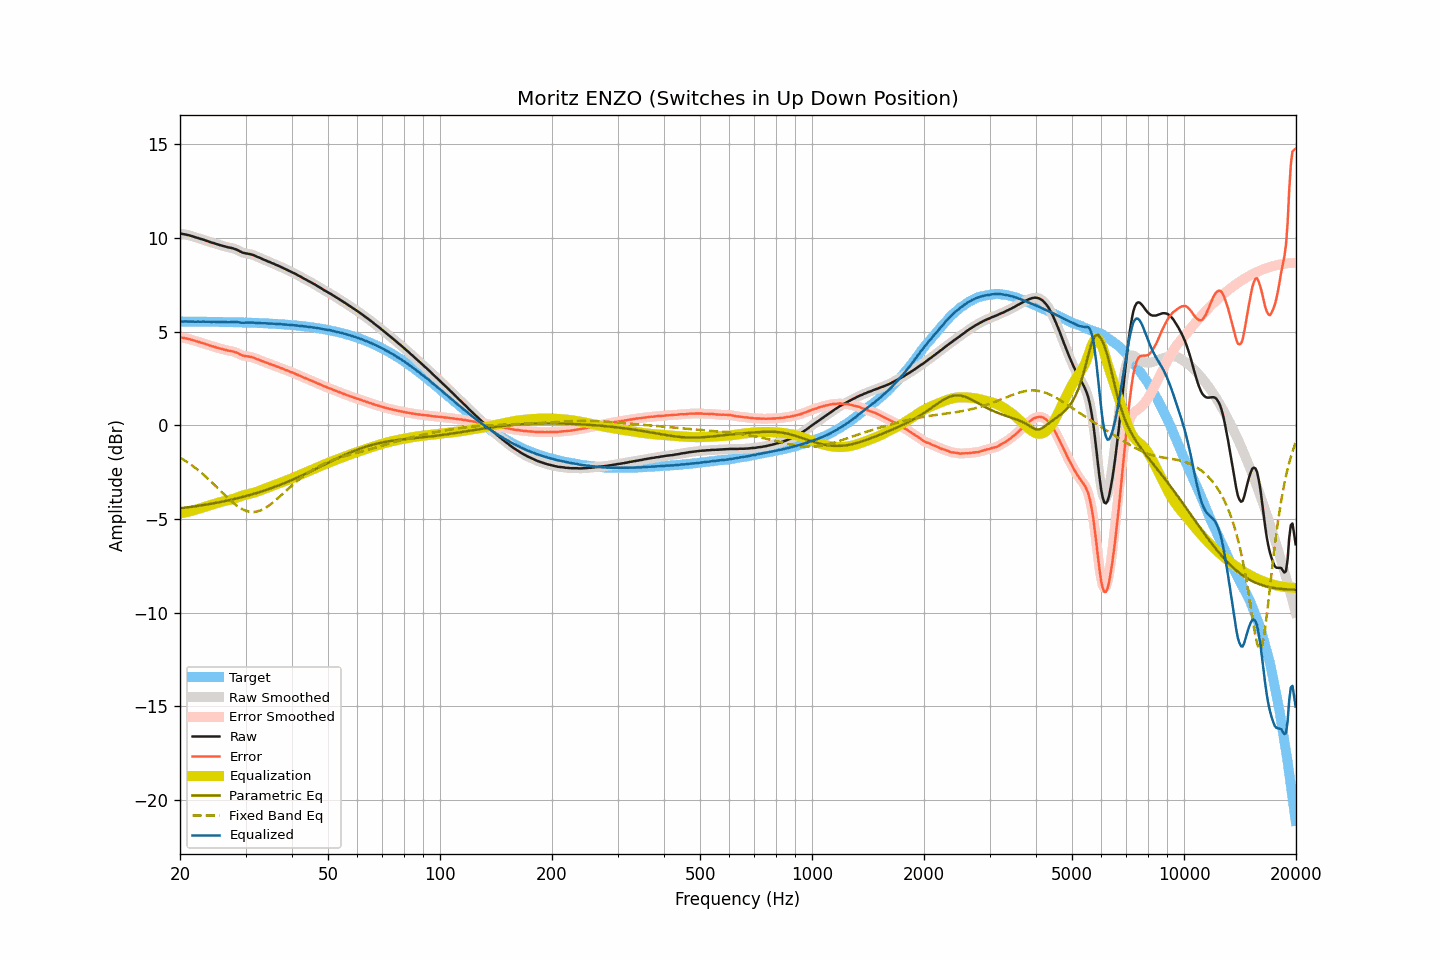

Source data for this figure (header and first rows):
frequency, raw, smoothed, error, error_smoothed, equalization, parametric_eq, fixed_band_eq, equalized_raw, equalized_smoothed, target
20.00, 10.24, 10.24, 4.70, 4.70, -4.70, -4.43, -1.72, 5.54, 5.54, 5.55
20.20, 10.23, 10.23, 4.69, 4.68, -4.69, -4.42, -1.77, 5.55, 5.54, 5.54
20.40, 10.21, 10.21, 4.67, 4.67, -4.67, -4.41, -1.82, 5.54, 5.54, 5.54
20.61, 10.20, 10.20, 4.66, 4.65, -4.65, -4.40, -1.88, 5.55, 5.55, 5.54
20.81, 10.18, 10.18, 4.64, 4.64, -4.63, -4.39, -1.93, 5.55, 5.55, 5.54
21.02, 10.16, 10.16, 4.62, 4.62, -4.61, -4.37, -1.99, 5.55, 5.55, 5.54
21.23, 10.14, 10.14, 4.60, 4.60, -4.59, -4.36, -2.05, 5.55, 5.54, 5.54
21.44, 10.11, 10.11, 4.57, 4.57, -4.57, -4.35, -2.11, 5.54, 5.54, 5.54
21.66, 10.09, 10.09, 4.55, 4.55, -4.55, -4.34, -2.17, 5.54, 5.54, 5.54
21.87, 10.06, 10.06, 4.52, 4.52, -4.52, -4.33, -2.24, 5.54, 5.54, 5.54
22.09, 10.03, 10.03, 4.49, 4.50, -4.50, -4.32, -2.30, 5.53, 5.54, 5.54
22.31, 10.01, 10.01, 4.47, 4.47, -4.47, -4.30, -2.37, 5.54, 5.53, 5.54
22.54, 9.98, 9.98, 4.44, 4.44, -4.45, -4.29, -2.44, 5.54, 5.54, 5.54
22.76, 9.95, 9.96, 4.42, 4.42, -4.42, -4.28, -2.51, 5.53, 5.54, 5.54
22.99, 9.93, 9.93, 4.40, 4.39, -4.39, -4.26, -2.59, 5.54, 5.54, 5.53
23.22, 9.90, 9.90, 4.37, 4.37, -4.36, -4.25, -2.66, 5.54, 5.54, 5.53
23.45, 9.87, 9.87, 4.34, 4.34, -4.34, -4.24, -2.74, 5.53, 5.53, 5.53
23.69, 9.84, 9.84, 4.31, 4.31, -4.31, -4.22, -2.82, 5.53, 5.53, 5.53
23.92, 9.81, 9.81, 4.28, 4.28, -4.28, -4.21, -2.90, 5.53, 5.53, 5.53
24.16, 9.78, 9.78, 4.25, 4.25, -4.25, -4.19, -2.98, 5.53, 5.53, 5.53
24.40, 9.75, 9.75, 4.22, 4.23, -4.23, -4.18, -3.06, 5.52, 5.53, 5.53
24.65, 9.73, 9.73, 4.20, 4.20, -4.20, -4.16, -3.14, 5.53, 5.53, 5.53
24.89, 9.70, 9.70, 4.17, 4.18, -4.17, -4.15, -3.23, 5.53, 5.53, 5.53
25.14, 9.67, 9.67, 4.15, 4.15, -4.15, -4.13, -3.31, 5.52, 5.52, 5.52
25.39, 9.65, 9.65, 4.13, 4.13, -4.12, -4.11, -3.40, 5.53, 5.52, 5.52
25.65, 9.62, 9.62, 4.10, 4.10, -4.10, -4.10, -3.48, 5.52, 5.52, 5.52
25.91, 9.60, 9.60, 4.08, 4.08, -4.08, -4.08, -3.57, 5.52, 5.52, 5.52
26.16, 9.57, 9.57, 4.05, 4.06, -4.06, -4.06, -3.65, 5.51, 5.52, 5.52
26.43, 9.55, 9.55, 4.03, 4.03, -4.04, -4.04, -3.74, 5.51, 5.51, 5.52
26.69, 9.53, 9.53, 4.02, 4.01, -4.02, -4.03, -3.82, 5.51, 5.51, 5.51
26.96, 9.50, 9.51, 3.99, 3.99, -4.00, -4.01, -3.90, 5.50, 5.51, 5.51
27.23, 9.49, 9.49, 3.98, 3.98, -3.98, -3.99, -3.98, 5.51, 5.51, 5.51
27.50, 9.47, 9.47, 3.96, 3.96, -3.96, -3.97, -4.06, 5.51, 5.51, 5.51
27.77, 9.45, 9.45, 3.94, 3.94, -3.93, -3.95, -4.13, 5.52, 5.52, 5.51
28.05, 9.42, 9.42, 3.92, 3.92, -3.90, -3.93, -4.20, 5.52, 5.52, 5.51
28.33, 9.39, 9.39, 3.89, 3.89, -3.87, -3.91, -4.27, 5.52, 5.51, 5.50
28.62, 9.35, 9.35, 3.85, 3.85, -3.84, -3.89, -4.33, 5.51, 5.51, 5.50
28.90, 9.30, 9.30, 3.80, 3.80, -3.81, -3.87, -4.39, 5.49, 5.50, 5.50
29.19, 9.26, 9.26, 3.76, 3.76, -3.78, -3.84, -4.44, 5.48, 5.48, 5.50
29.48, 9.22, 9.22, 3.73, 3.73, -3.75, -3.82, -4.49, 5.47, 5.48, 5.49
29.78, 9.20, 9.20, 3.71, 3.71, -3.72, -3.80, -4.53, 5.48, 5.48, 5.49
30.08, 9.18, 9.18, 3.69, 3.69, -3.70, -3.78, -4.56, 5.48, 5.48, 5.49
30.38, 9.17, 9.17, 3.68, 3.68, -3.68, -3.75, -4.59, 5.49, 5.49, 5.49
30.68, 9.15, 9.15, 3.67, 3.67, -3.66, -3.73, -4.61, 5.49, 5.49, 5.48
30.99, 9.13, 9.13, 3.65, 3.65, -3.64, -3.71, -4.62, 5.49, 5.49, 5.48
31.30, 9.11, 9.11, 3.63, 3.63, -3.62, -3.68, -4.63, 5.49, 5.49, 5.48
31.61, 9.08, 9.08, 3.61, 3.60, -3.60, -3.66, -4.63, 5.48, 5.48, 5.47
31.93, 9.04, 9.04, 3.57, 3.57, -3.57, -3.63, -4.61, 5.47, 5.47, 5.47
32.24, 9.00, 9.01, 3.53, 3.54, -3.54, -3.60, -4.60, 5.46, 5.47, 5.47
32.57, 8.97, 8.97, 3.51, 3.50, -3.51, -3.58, -4.57, 5.46, 5.46, 5.46
32.89, 8.93, 8.93, 3.47, 3.47, -3.47, -3.55, -4.54, 5.46, 5.46, 5.46
33.22, 8.89, 8.89, 3.43, 3.44, -3.44, -3.52, -4.51, 5.45, 5.46, 5.46
33.55, 8.85, 8.85, 3.40, 3.40, -3.40, -3.49, -4.46, 5.45, 5.45, 5.45
33.89, 8.82, 8.82, 3.37, 3.37, -3.37, -3.47, -4.42, 5.45, 5.45, 5.45
34.23, 8.78, 8.78, 3.34, 3.34, -3.34, -3.44, -4.36, 5.44, 5.44, 5.44
34.57, 8.74, 8.74, 3.30, 3.30, -3.30, -3.41, -4.30, 5.44, 5.44, 5.44
34.92, 8.71, 8.71, 3.28, 3.27, -3.27, -3.38, -4.24, 5.44, 5.43, 5.44
35.27, 8.67, 8.67, 3.24, 3.24, -3.24, -3.35, -4.17, 5.43, 5.43, 5.43
35.62, 8.64, 8.64, 3.22, 3.21, -3.21, -3.31, -4.11, 5.43, 5.43, 5.43
35.97, 8.60, 8.60, 3.18, 3.18, -3.18, -3.28, -4.03, 5.42, 5.42, 5.42
... 635 more rows
